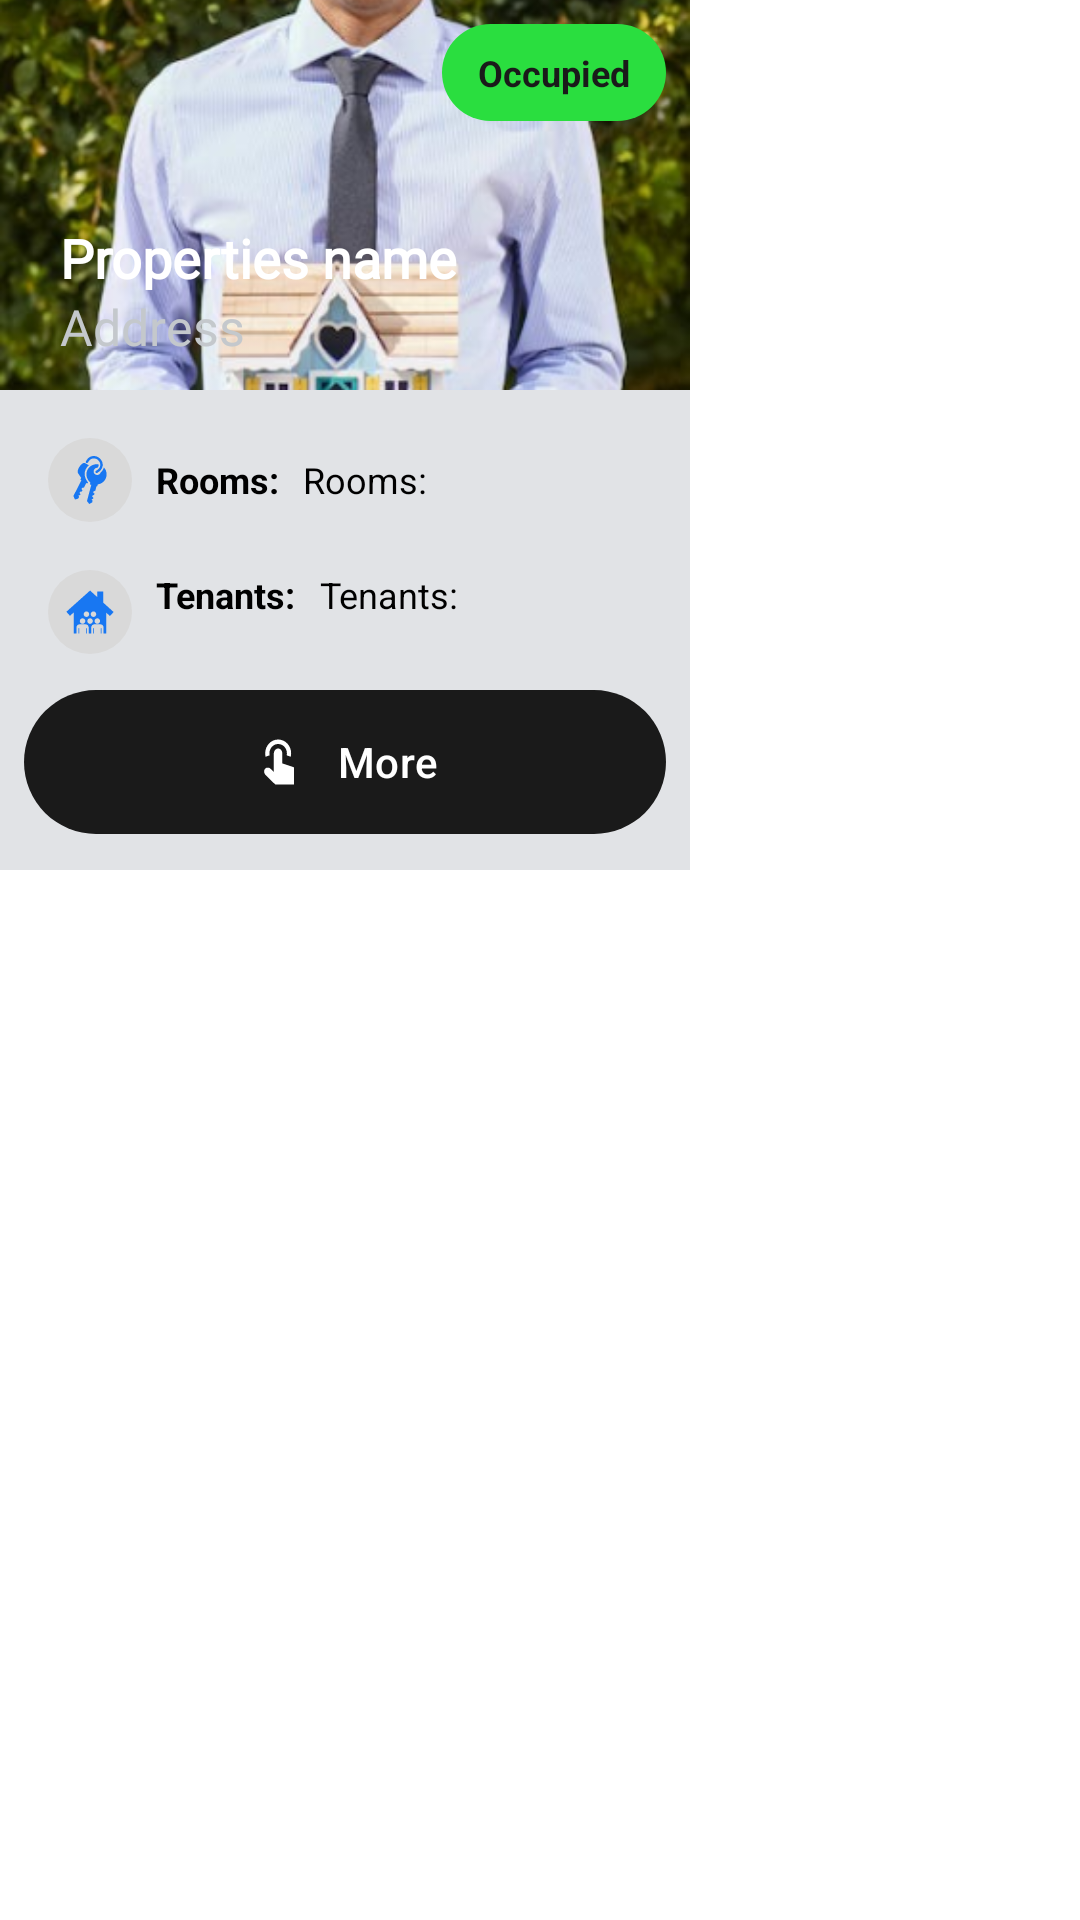

Layout XML and referenced resources for this Android screen:
<!-- AndroidManifest.xml: application theme Theme.RentalApp -->
<!-- res/layout/home_properties_item.xml -->
<layout xmlns:android="http://schemas.android.com/apk/res/android"
    xmlns:app="http://schemas.android.com/apk/res-auto"
    xmlns:tools="http://schemas.android.com/tools">

    <data>
    </data>

    <androidx.cardview.widget.CardView
        android:layout_width="wrap_content"
        android:layout_height="wrap_content"
        app:cardCornerRadius="@dimen/_12sdp"
        app:cardElevation="@dimen/_3sdp"
        android:layout_marginEnd="@dimen/_10sdp"
        >

    <RelativeLayout
        android:layout_width="230dp"
        android:layout_height="290dp">

        
        <RelativeLayout
            android:id="@+id/rl_image"
            android:layout_width="230dp"
            android:layout_height="130dp">

            <ImageView
                android:id="@+id/item_image"
                android:layout_width="230dp"
                android:layout_height="match_parent"
                android:scaleType="centerCrop"
                android:src="@drawable/boarding_1" />

            <TextView
                android:id="@+id/tvStatus"
                android:layout_width="wrap_content"
                android:layout_height="wrap_content"
                android:layout_alignParentEnd="true"
                android:layout_margin="8dp"
                android:background="@drawable/status_background"
                android:paddingHorizontal="12dp"
                android:paddingVertical="8dp"
                android:text="Occupied"
                android:textColor="@color/black_cole"
                android:textStyle="bold"
                android:textSize="12sp" />

            <TextView
                android:id="@+id/tvPropertyName"
                android:layout_width="wrap_content"
                android:layout_height="wrap_content"
                android:layout_alignParentStart="true"
                android:layout_marginStart="20dp"

                android:layout_marginBottom="32dp"
                android:layout_alignParentBottom="true"
                android:text="Properties name"
                android:textColor="@color/white"
                android:fontFamily="@font/splinesans_bold"
                android:textStyle="bold"
                android:textSize="18sp" />

            <TextView
                android:id="@+id/tv_propertyAddress"
                android:layout_width="wrap_content"
                android:layout_height="wrap_content"
                android:layout_alignParentStart="true"
                android:layout_marginStart="20dp"
                android:layout_alignParentBottom="true"
                android:layout_marginBottom="10dp"
                android:text="Address"
                android:fontFamily="@font/splinesans_regular"
                android:textColor="@color/light_silver"
                android:textSize="16.8sp" />
        </RelativeLayout>

        
        <LinearLayout
            android:layout_width="match_parent"
            android:layout_height="wrap_content"
            android:background="@color/whisper_gray"
            android:orientation="vertical"
            android:padding="8dp"
            android:id="@+id/rl_data"
            android:layout_below="@id/rl_image">
        <LinearLayout
            android:layout_width="match_parent"
            android:layout_height="wrap_content"
            android:background="@color/whisper_gray"
            android:orientation="horizontal"
            android:padding="8dp"
            android:id="@+id/ll_rooms"
            android:layout_below="@id/rl_image">
            
            <LinearLayout
                android:layout_width="0dp"
                android:layout_height="wrap_content"
                android:layout_weight="1"
                android:orientation="horizontal"
                android:gravity="center_vertical">

                <ImageView
                    android:id="@+id/rooms_icon"
                    android:layout_width="wrap_content"
                    android:layout_height="wrap_content"
                    android:src="@drawable/ic_rooms" />

                <TextView
                    android:layout_width="wrap_content"
                    android:layout_height="wrap_content"
                    android:layout_marginStart="8dp"
                    android:text="Rooms:"
                    android:textColor="@color/black"
                    android:textStyle="bold"
                    android:textSize="12sp" />
                <TextView
                    android:id="@+id/rooms_value"
                    android:layout_width="wrap_content"
                    android:layout_height="wrap_content"
                    android:layout_marginStart="8dp"
                    android:text="Rooms:"
                    android:textColor="@color/black"
                    android:textSize="12sp" />
            </LinearLayout>

        </LinearLayout>

        <LinearLayout
            android:layout_width="match_parent"
            android:layout_height="wrap_content"
            android:background="@color/whisper_gray"
            android:orientation="horizontal"
            android:padding="8dp"
            android:id="@+id/ll_tenant_total"
            android:layout_below="@id/rl_image">
            <ImageView
                android:id="@+id/tenants_icon"
                android:layout_width="wrap_content"
                android:layout_height="wrap_content"
                android:src="@drawable/ic_tenants" />
            
            <LinearLayout
                android:layout_width="wrap_content"
                android:layout_height="wrap_content"
                android:orientation="vertical">

                <LinearLayout
                    android:layout_width="wrap_content"
                    android:id="@+id/ll_tenant"
                    android:layout_height="wrap_content"
                    android:orientation="horizontal"
                    android:gravity="center_vertical">

                    <TextView
                        android:layout_width="wrap_content"
                        android:layout_height="wrap_content"
                        android:layout_marginStart="8dp"
                        android:text="Tenants:"
                        android:textStyle="bold"
                        android:textColor="@color/black"
                        android:textSize="12sp" />
                    <TextView
                        android:layout_width="wrap_content"
                        android:layout_height="wrap_content"
                        android:layout_marginStart="8dp"
                        android:id="@+id/tenants_value"
                        android:text="Tenants:"
                        android:textColor="@color/black"
                        android:textSize="12sp" />

                </LinearLayout>
                <androidx.recyclerview.widget.RecyclerView
                    android:id="@+id/rvTopBottom"
                    android:layout_width="0dp"
                    android:layout_height="wrap_content"
                    android:layout_marginHorizontal="15dp"
                    android:clipToPadding="false"
                    android:orientation="horizontal"
                    app:layoutManager="androidx.recyclerview.widget.LinearLayoutManager"
                    app:layout_constraintEnd_toEndOf="parent"
                    app:layout_constraintStart_toStartOf="parent"
                    app:layout_constraintTop_toBottomOf="@id/ll_tenant"
                    tools:listitem="@layout/row_tentants_avatar" />
            </LinearLayout>

        </LinearLayout>


            <com.google.android.material.button.MaterialButton
                android:id="@+id/more_button"
                android:layout_width="match_parent"
                android:layout_height="56dp"
                android:gravity="center"
                android:textAllCaps="false"
                app:backgroundTint="@color/black_cole"
                app:icon="@drawable/ic_click"
                app:iconGravity="textStart"
                android:layout_below="@id/ll_tenant"
                app:iconPadding="10dp"
                android:text="More"
                />
        </LinearLayout>


    </RelativeLayout>
    </androidx.cardview.widget.CardView>
</layout>
<!-- res/layout/row_tentants_avatar.xml (included above) -->
<?xml version="1.0" encoding="utf-8"?>
<layout>


    <RelativeLayout xmlns:android="http://schemas.android.com/apk/res/android"
        android:layout_width="34dp"
        android:layout_height="34dp"
        android:layout_gravity="center"
        android:animateLayoutChanges="true">

        <ImageView
            android:id="@+id/imageView"
            android:background="@drawable/home_nav_selected"
            android:padding="2dp"
            android:layout_width="34dp"
            android:layout_height="34dp"
            android:layout_centerInParent="true"
            android:contentDescription="@string/app_name" />
    </RelativeLayout>

</layout>
<!-- resources referenced by this layout -->
<resources>
  <color name="black">#FF000000</color>
  <color name="black_cole">#1A1A1A</color>
  <color name="light_silver">#C4C8CC</color>
  <color name="whisper_gray">#E1E3E6</color>
  <color name="white">#FFFFFFFF</color>
  <!-- drawable boarding_1: png bitmap (drawable, 383535 bytes) -->
  <!-- drawable home_nav_selected (drawable) -->
  <vector xmlns:android="http://schemas.android.com/apk/res/android"
      android:width="24dp"
      android:height="24dp"
      android:viewportWidth="24"
      android:viewportHeight="24">
    <path
        android:pathData="M1.5,9V22.5H9V16.5C9,14.843 10.343,13.5 12,13.5C13.657,13.5 15,14.843 15,16.5V22.5H22.5V9L12,0L1.5,9Z"
        android:fillColor="#1877F2"/>
  </vector>
  <!-- drawable ic_click (drawable) -->
  <vector xmlns:android="http://schemas.android.com/apk/res/android"
      android:width="17dp"
      android:height="16dp"
      android:viewportWidth="17"
      android:viewportHeight="16">
    <path
        android:pathData="M8.829,4.414C9.08,4.697 9.224,5.089 9.224,5.5V8.41L12.891,9.577V14.667H7.02L4.005,11.909C3.704,11.615 3.514,11.219 3.501,10.824C3.49,10.486 3.612,10.152 3.909,9.897C4.057,9.769 4.334,9.667 4.724,9.667C5.205,9.667 5.575,10.035 5.844,10.276C5.951,10.372 6.189,10.611 6.557,10.991V5.506C6.556,5.098 6.713,4.711 6.974,4.429C7.215,4.169 7.547,4 7.924,4C8.292,4 8.604,4.162 8.829,4.414ZM3.979,6.449C3.892,6.119 3.841,5.774 3.841,5.417C3.841,3.165 5.673,1.333 7.924,1.333C10.176,1.333 12.008,3.165 12.008,5.417C12.008,5.774 11.957,6.119 11.87,6.449L10.606,6.011C10.648,5.819 10.675,5.621 10.675,5.417C10.675,3.9 9.441,2.667 7.924,2.667C6.408,2.667 5.174,3.9 5.174,5.417C5.174,5.621 5.201,5.819 5.243,6.011L3.979,6.449Z"
        android:fillColor="#F0F0F0"
        android:fillType="evenOdd"/>
  </vector>
  <!-- drawable ic_rooms: png bitmap (drawable, 841 bytes) -->
  <!-- drawable ic_tenants: png bitmap (drawable, 824 bytes) -->
  <!-- drawable status_background (drawable) -->
  <shape xmlns:android="http://schemas.android.com/apk/res/android">
      <solid android:color="@color/occupied_green"/>
      <corners android:radius="20dp"/>
  </shape>
  <string name="app_name">Rental App</string>
  <style name="Theme.RentalApp" parent="Base.Theme.RentalApp" />
  <color name="occupied_green">#2ADE3F</color>
  <style name="Base.Theme.RentalApp" parent="Theme.Material3.DayNight.NoActionBar">
          
           <item name="colorPrimary">@color/white</item>
          <item name="materialAlertDialogTheme">@style/MyDialogTheme</item>
  
      </style>
  <style name="MyDialogTheme" parent="ThemeOverlay.Material3.MaterialAlertDialog">
          <item name="colorPrimary">@color/midnight_blue</item>
          <item name="colorOnPrimary">@color/white</item>
          <item name="android:windowBackground">@color/white</item>
          <item name="android:textColorPrimary">@color/black</item>
          <item name="android:textColorSecondary">@color/gray</item>
      </style>
  <color name="midnight_blue">#0A223D</color>
  <color name="gray">#D9D9D9</color>
</resources>
